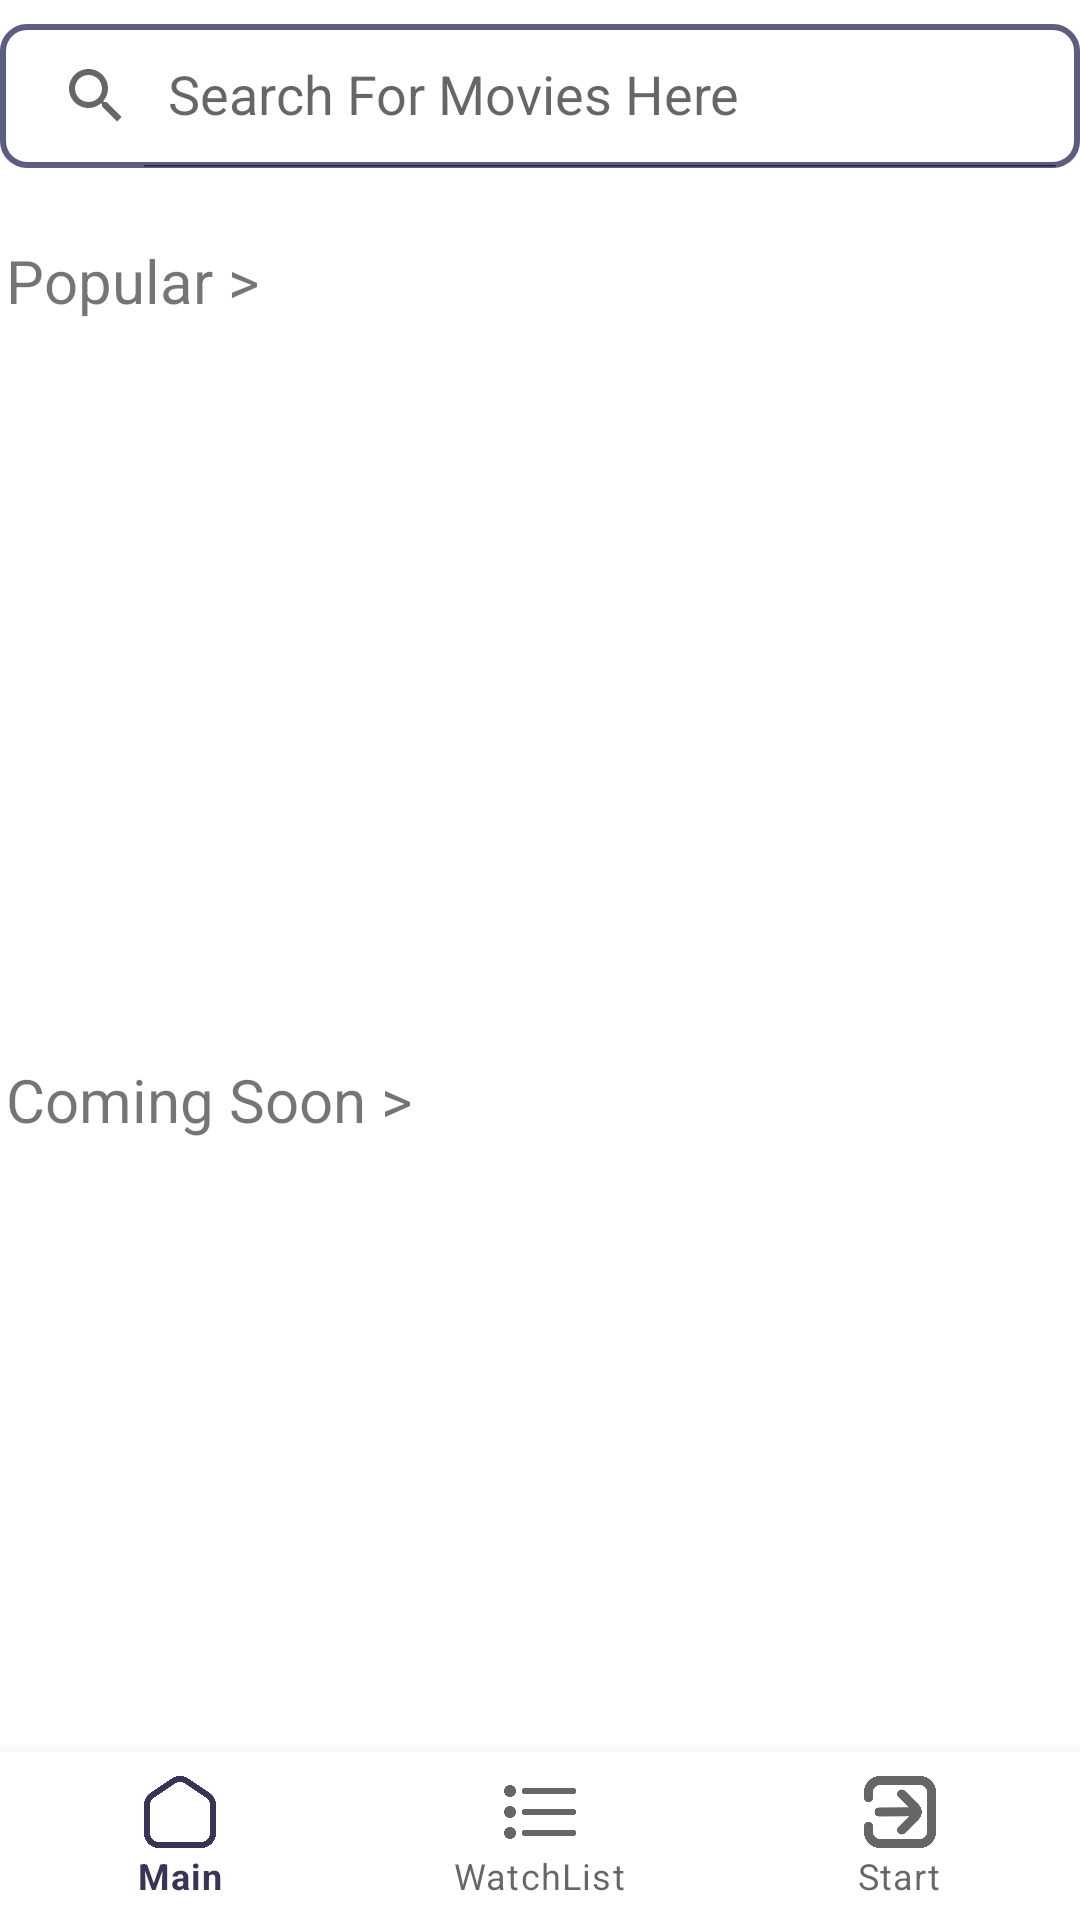

Produce the Android XML layout that renders to this screen, including the resource entries it uses.
<!-- AndroidManifest.xml: application theme Theme.MyApplication -->
<!-- res/layout/activity_main.xml -->
<?xml version="1.0" encoding="utf-8"?>
<androidx.constraintlayout.widget.ConstraintLayout
    xmlns:android="http://schemas.android.com/apk/res/android"
    xmlns:app="http://schemas.android.com/apk/res-auto"
    xmlns:tools="http://schemas.android.com/tools"
    android:layout_width="match_parent"
    android:layout_height="match_parent"
    android:orientation="vertical">


    <FrameLayout
        android:id="@+id/frame_layout"
        android:layout_width="0dp"
        android:layout_height="0dp"
        app:layout_constraintBottom_toTopOf="@id/navigation_bar"
        app:layout_constraintEnd_toEndOf="parent"
        app:layout_constraintStart_toStartOf="parent"
        app:layout_constraintTop_toTopOf="parent"
        />

    <androidx.appcompat.widget.SearchView
        android:id="@+id/search_bar"
        android:layout_width="0dp"
        android:layout_height="wrap_content"
        android:layout_marginTop="8dp"
        android:background="@drawable/search_bar_bg"
        app:layout_constraintEnd_toEndOf="parent"
        app:layout_constraintStart_toStartOf="parent"
        app:layout_constraintTop_toTopOf="parent"
        app:queryHint="Search For Movies Here"
        app:iconifiedByDefault="false"
        />

    <androidx.recyclerview.widget.RecyclerView
        android:id="@+id/search_results"
        android:layout_width="match_parent"
        android:layout_height="match_parent"
        android:layout_marginTop="60dp"
        android:visibility = "invisible"
        android:elevation = "6dp"
        app:layout_constraintTop_toBottomOf="@id/search_bar"
        app:layout_constraintStart_toStartOf="parent"
        app:layout_constraintVertical_bias="0.5"

        />

    <androidx.constraintlayout.widget.Group
        android:id="@+id/display_movie_group"
        android:layout_width = "wrap_content"
        android:layout_height ="wrap_content"
        app:constraint_referenced_ids="Popular_list,NewlyAdded_list,Popular_title,Coming_Soon_title"
        />

    <androidx.recyclerview.widget.RecyclerView
        android:id="@+id/Popular_list"
        android:layout_width="413dp"
        android:layout_height="203dp"
        android:layout_marginTop="120dp"
        android:orientation="horizontal"
        app:layout_constraintStart_toStartOf="parent"
        app:layout_constraintTop_toTopOf="parent"
        app:layout_constraintVertical_bias="0.3"/>

    <androidx.recyclerview.widget.RecyclerView
        android:id="@+id/NewlyAdded_list"
        android:layout_width="411dp"
        android:layout_height="200dp"
        android:layout_marginTop="20dp"
        app:layout_constraintStart_toStartOf="parent"
        app:layout_constraintTop_toBottomOf="@id/Coming_Soon_title"
        app:layout_constraintVertical_bias="0.3"/>

    <TextView
        android:id="@+id/Popular_title"
        android:layout_width="wrap_content"
        android:layout_height="wrap_content"
        android:layout_marginStart="2dp"
        android:layout_marginTop="80dp"
        android:text="Popular >"
        android:textSize="20sp"
        app:layout_constraintStart_toStartOf="parent"
        app:layout_constraintTop_toTopOf="parent"
        app:layout_constraintVertical_bias="0.3"/>

    <TextView
        android:id="@+id/Coming_Soon_title"
        android:layout_width="wrap_content"
        android:layout_height="wrap_content"
        android:layout_marginStart="2dp"
        android:layout_marginTop="30dp"
        android:text="Coming Soon >"
        app:layout_constraintStart_toStartOf="parent"
        app:layout_constraintTop_toBottomOf="@id/Popular_list"
        app:layout_constraintVertical_bias="0.3"
        android:textSize="20sp" />



    <com.google.android.material.bottomnavigation.BottomNavigationView
        android:id="@+id/navigation_bar"
        android:layout_width="0dp"
        android:layout_height="wrap_content"
        app:layout_constraintBottom_toBottomOf="parent"
        app:layout_constraintStart_toStartOf="parent"
        app:menu="@menu/menu_navigation">


    </com.google.android.material.bottomnavigation.BottomNavigationView>



</androidx.constraintlayout.widget.ConstraintLayout>
<!-- resources referenced by this layout -->
<resources>
  <!-- drawable search_bar_bg (drawable) -->
  <?xml version="1.0" encoding="utf-8"?>
  <shape xmlns:android="http://schemas.android.com/apk/res/android">
  <corners android:radius = "8dp"/>
      <stroke android:color="@color/light_purple"
          android:width="2dp"/>
  
  </shape>
  <style name="Theme.MyApplication" parent="Theme.MaterialComponents.DayNight.NoActionBar">
          
          <item name="colorPrimary">@color/purple</item>
          <item name="colorPrimaryVariant">@color/light_purple</item>
          <item name="colorOnPrimary">@color/white</item>
          
          <item name="colorSecondary">@color/screen_sync_white</item>
          <item name="colorSecondaryVariant">@color/screen_sync_white</item>
          <item name="colorOnSecondary">@color/screen_sync_white</item>
          
          <item name="android:statusBarColor">?attr/colorPrimaryVariant</item>
  
          
          
  
      </style>
  <color name="light_purple">#5D5D81</color>
  <color name="purple">#3B3355</color>
  <color name="white">#FFFFFFFF</color>
  <color name="screen_sync_white">#FEFCFD</color>
</resources>
